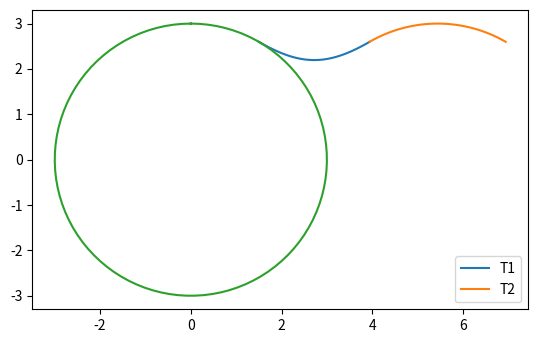

Python code for this plot:
#%%
import numpy as np
import matplotlib.pyplot as plt

a = 3
r = 3**0.5 * a
pi = np.pi
t1 = np.linspace(0, 3**(-0.5) * a * pi, 100)
x1 = t1 + a * np.sin(pi / 6 - t1 / r)
y1 = r - a * np.cos(pi / 6 - t1 / r)

plt.plot(x1, y1, label='T1')
t2 = np.linspace(pi / 3, 2 * pi / 3, 100)
x2 = 3**(-0.5) * a * pi - a * np.cos(t2)
y2 = a * np.sin(t2)

plt.plot(x2, y2, label='T2')
plt.legend()

plt.show()
# %%
import numpy as np
import matplotlib.pyplot as plt
a = 3
t = np.linspace(0, 2 * np.pi, 100)
x = a * np.sin(t)
y = a * np.cos(t)
plt.gca().set_aspect('equal')
plt.plot(x, y)
plt.show()
# %%
a=None
b=None
print(a==b)